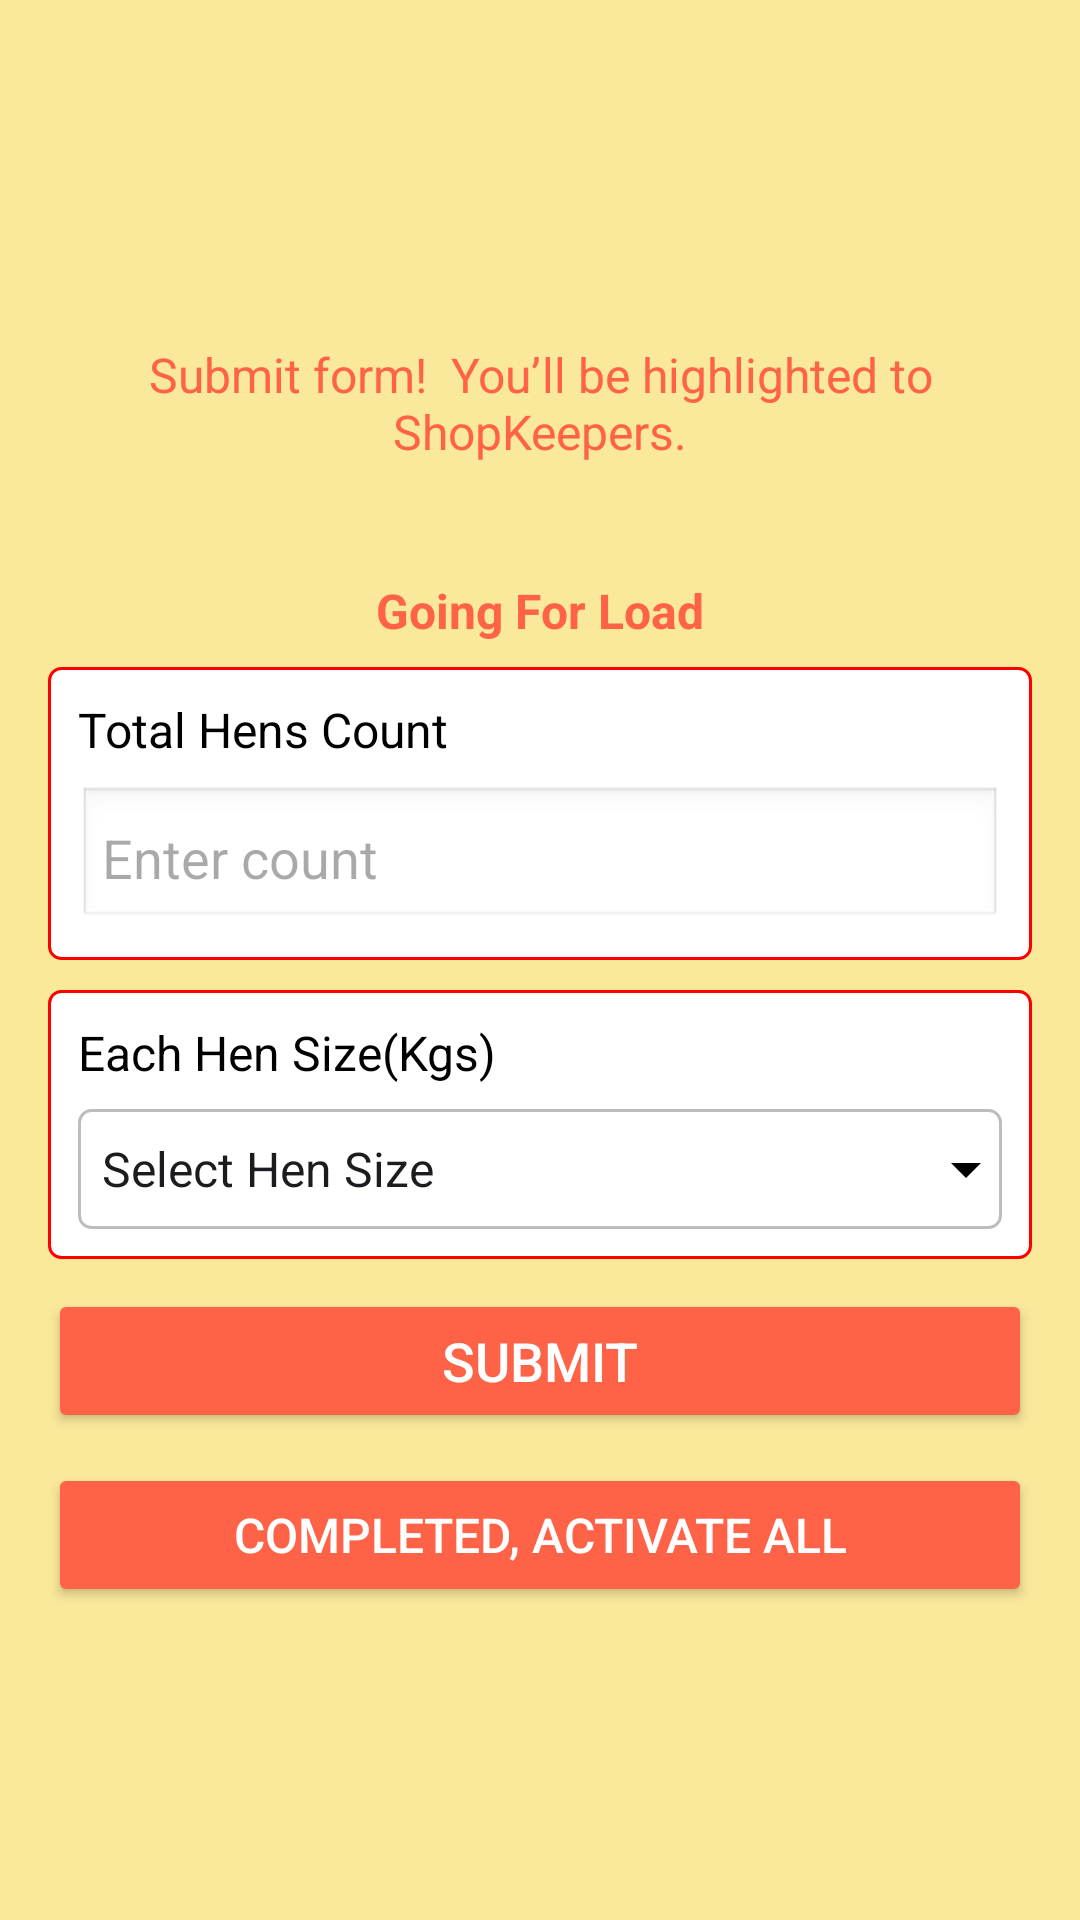

Reconstruct the res/layout file that produces this screen, plus the resources it refers to.
<!-- AndroidManifest.xml: application theme Theme.ProjectC -->
<!-- res/layout/fragment_going_for_load.xml -->
<ScrollView xmlns:android="http://schemas.android.com/apk/res/android"
    android:layout_width="match_parent"
    android:layout_height="match_parent"
    android:fillViewport="true"
    android:background="@color/bgColor">

    <LinearLayout
        android:layout_width="match_parent"
        android:layout_height="wrap_content"
        android:orientation="vertical"
        android:gravity="center"
        android:padding="16dp">

        
        <TextView
            android:id="@+id/info_message_going"
            android:layout_width="match_parent"
            android:layout_height="wrap_content"
            android:text="Submit form!  You’ll be highlighted to ShopKeepers."
            android:textSize="16sp"
            android:textColor="@color/bgButtonColor"
            android:padding="10dp"
            android:layout_marginBottom="20dp"
            android:gravity="center"/>

        
        <LinearLayout
            android:layout_width="match_parent"
            android:layout_height="wrap_content"
            android:orientation="horizontal"
            android:padding="10dp"
            android:background="@drawable/border_frame"
            android:gravity="center"
            android:layout_marginBottom="10dp"
            android:visibility="gone">

            <TextView
                android:layout_width="wrap_content"
                android:layout_height="wrap_content"
                android:text="Load Availability"
                android:textSize="16sp"
                android:textColor="#000"
                android:id="@+id/load_available_text"/>

            <Switch
                android:id="@+id/load_available_switch"
                android:layout_width="wrap_content"
                android:layout_height="wrap_content"
                android:layout_marginStart="16dp"/>
        </LinearLayout>

        
        <TextView
            android:id="@+id/going_for_load_text"
            android:layout_width="wrap_content"
            android:layout_height="wrap_content"
            android:text="Going For Load"
            android:textSize="16sp"
            android:textColor="@color/bgButtonColor"
            android:textStyle="bold"
            android:layout_margin="8dp" />

        <LinearLayout
            android:layout_width="match_parent"
            android:layout_height="wrap_content"
            android:orientation="vertical"
            android:padding="10dp"
            android:background="@drawable/border_frame"
            android:layout_marginBottom="10dp">

            <TextView
                android:layout_width="wrap_content"
                android:layout_height="wrap_content"
                android:text="Total Hens Count"
                android:textSize="16sp"
                android:textColor="#000"
                android:layout_marginBottom="8dp"/>

            <EditText
                android:id="@+id/text_hen_count"
                android:layout_width="match_parent"
                android:layout_height="wrap_content"
                android:hint="Enter count"
                android:inputType="number"
                android:background="@android:drawable/edit_text"
                android:padding="8dp"
                android:maxLength="9"/>
        </LinearLayout>

        
        <LinearLayout
            android:layout_width="match_parent"
            android:layout_height="wrap_content"
            android:orientation="vertical"
            android:padding="10dp"
            android:background="@drawable/border_frame"
            android:layout_marginBottom="10dp">

            <TextView
                android:layout_width="wrap_content"
                android:layout_height="wrap_content"
                android:text="Each Hen Size(Kgs)"
                android:textSize="16sp"
                android:textColor="#000"
                android:layout_marginBottom="8dp"/>

            <Spinner
                android:id="@+id/hen_size_spinner"
                android:layout_width="match_parent"
                android:layout_height="40dp"
                android:entries="@array/hen_size_values"
                android:background="@drawable/border_spinner"
                android:prompt="@string/select_hen_Size"/>
        </LinearLayout>

        <LinearLayout
            android:layout_width="match_parent"
            android:layout_height="wrap_content"
            android:orientation="vertical"
            android:padding="10dp"
            android:background="@drawable/border_frame"
            android:visibility="gone"
            android:layout_marginBottom="10dp">

            <TextView
                android:layout_width="wrap_content"
                android:layout_height="wrap_content"
                android:text="Select Farm"
                android:textSize="16sp"
                android:textColor="#000"
                android:layout_marginBottom="8dp"/>

            <Spinner
                android:id="@+id/farm_spinner"
                android:layout_width="match_parent"
                android:layout_height="40dp"
                android:entries="@array/farm_values"
                android:background="@drawable/border_spinner"
                android:prompt="@string/select_farm"/>
        </LinearLayout>

        
        <Button
            android:id="@+id/submit_button"
            android:layout_width="match_parent"
            android:layout_height="wrap_content"
            android:text="Submit"
            android:textSize="18sp"
            android:backgroundTint="@color/bgButtonColor"
            android:textColor="#FFFFFF"/>

        <Button
            android:id="@+id/completed_activate_all_button"
            android:layout_width="match_parent"
            android:layout_height="wrap_content"
            android:text="Completed, Activate All"
            android:textSize="16sp"
            android:backgroundTint="@color/bgButtonColor"
            android:textColor="#FFFFFF"
            android:layout_marginTop="10dp"/>
    </LinearLayout>
</ScrollView>
<!-- resources referenced by this layout -->
<resources>
  <string-array name="farm_values">
          <item>Select farm</item>
          <item>Farm-1</item>
          <item>Farm-2</item>
      </string-array>
  <string-array name="hen_size_values">
          <item>Select Hen Size</item>
          <item>1.1 kg</item>
          <item>1.2 kg</item>
          <item>1.3 kg</item>
          <item>1.4 kg</item>
          <item>1.5 kg</item>
          <item>1.6 kg</item>
          <item>1.7 kg</item>
          <item>1.8 kg</item>
          <item>1.9 kg</item>
          <item>2.0 kg</item>
          <item>2.1 kg</item>
          <item>2.2 kg</item>
          <item>2.3 kg</item>
          <item>2.4 kg</item>
          <item>2.5 kg</item>
          <item>2.6 kg</item>
          <item>2.7 kg</item>
          <item>2.8 kg</item>
          <item>2.9 kg</item>
          <item>3.0 kg</item>
      </string-array>
  <color name="bgButtonColor">#FF6347</color>
  <color name="bgColor">#FAE89B</color>
  <!-- drawable border_frame (drawable) -->
  <?xml version="1.0" encoding="utf-8"?>
  <shape xmlns:android="http://schemas.android.com/apk/res/android">
      <solid android:color="#FFFFFF"/>
      <stroke
          android:width="1dp"
          android:color="#FF0000"/>
      <corners android:radius="4dp"/>
  </shape>
  <!-- drawable border_spinner (drawable) -->
  <?xml version="1.0" encoding="utf-8"?>
  <layer-list xmlns:android="http://schemas.android.com/apk/res/android">
  
      
      <item>
          <shape android:shape="rectangle">
              <solid android:color="@android:color/white" />
              <corners android:radius="4dp"/>
              <stroke android:width="1dp" android:color="#BDBDBD"/>
          </shape>
      </item>
  
      
      <item android:drawable="@drawable/ic_arrow_down" android:gravity="right|center_vertical"/>
  </layer-list>
  <string name="select_farm">Select farm</string>
  <string name="select_hen_Size">Select Hen Size(kg)</string>
  <style name="Theme.ProjectC" parent="Base.Theme.ProjectC" />
  <!-- drawable ic_arrow_down (drawable) -->
  <vector xmlns:android="http://schemas.android.com/apk/res/android"
      android:width="24dp"
      android:height="24dp"
      android:viewportWidth="24"
      android:viewportHeight="24">
      <path
          android:fillColor="@android:color/black"
          android:pathData="M7,10l5,5l5,-5z" />
  </vector>
  <style name="Base.Theme.ProjectC" parent="Theme.Material3.DayNight.NoActionBar">
          
          
      </style>
</resources>
